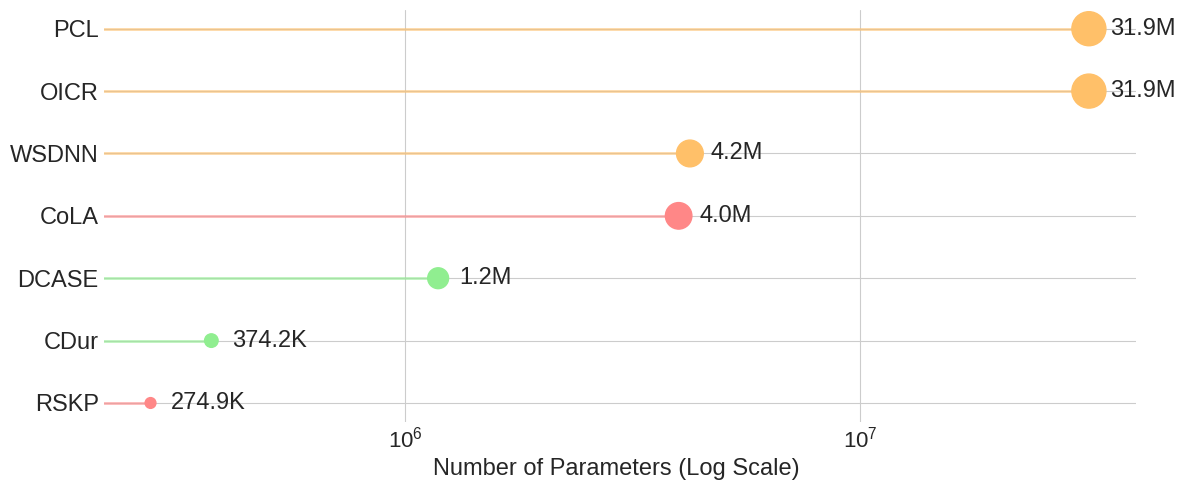

This figure's Python source:
# import os
# import json
#
#
# def calculate_model_statistics(base_path, seeds, models):
#     """
#
#     Args:
#
#     Returns:
#     """
#     results = {}
#
#     for model in models:
#         total_inf_time = 0
#         total_gpu_mem = 0
#         file_count = 0
#
#
#         for seed in seeds:
#             for fold_idx in range(24):
#                 fold_name = f"fold{fold_idx}"
#                 file_path = os.path.join(base_path, seed, model, fold_name, "inference_stats_test_full.json")
#
#                 if os.path.exists(file_path):
#                     try:
#                         with open(file_path, 'r') as f:
#                             data = json.load(f)
#                             total_inf_time += data.get("avg_inf_time_ms", 0)
#                             total_gpu_mem += data.get("avg_gpu_mem_mb", 0)
#                             file_count += 1
#                     except json.JSONDecodeError:
#                     except KeyError:
#                 else:
#
#         if file_count > 0:
#             avg_inf_time = total_inf_time / file_count
#             avg_gpu_mem = total_gpu_mem / file_count
#             results[model] = {
#                 "average_inference_time_ms": avg_inf_time,
#                 "average_gpu_memory_mb": avg_gpu_mem,
#                 "files_processed": file_count
#             }
#         else:
#             results[model] = {
#             }
#
#     return results
#
#
# if __name__ == "__main__":
#     base_path = "/home/lipei/project/WSDDN/test_results/WEAR/"
#     seeds = ["2022", "2024", "2026"]
#     models = ["wsddn_01", "oicr_01", "pcl_01"]
#
#     final_results = calculate_model_statistics(base_path, seeds, models)
#
#     print("\n" + "=" * 40)
#     print("=" * 40)
#     for model, data in final_results.items():
#         if "error" in data:
#         else:
#     print("\n" + "=" * 40)
#


import matplotlib.pyplot as plt
import seaborn as sns
import pandas as pd
import numpy as np

MODEL_DATA = {
    'DCASE': 1180514,
    'CDur': 374163,
    'WSDNN': 4226620,
    'OICR': 31907948,
    'PCL': 31907948,
    'RSKP': 274944,
    'CoLA': 3992454,
}



# def plot_lollipop_chart(data):
#     df = pd.DataFrame(list(data.items()), columns=['Model', 'Parameters'])
#     df = df.sort_values(by='Parameters', ascending=True)
#
#     plt.style.use('seaborn-v0_8-whitegrid')
#     fig, ax = plt.subplots(figsize=(12, 4))
#
#     ax.hlines(y=df['Model'], xmin=0, xmax=df['Parameters'], color='skyblue', alpha=0.6, linewidth=2)
#     ax.scatter(df['Parameters'], df['Model'], color='dodgerblue', s=150, alpha=1, zorder=3)
#
#     for index, row in df.iterrows():
#         label = f'{row["Parameters"] / 1e6:.1f}M' if row["Parameters"] >= 1e6 else f'{row["Parameters"] / 1e3:.1f}K'
#         ax.text(row['Parameters'] + 800000, row['Model'], label, color='black', ha='left', va='center')
#
#     # ax.set_title('Model Parameters', fontsize=18, fontweight='bold', pad=20)
#     # ax.set_xlabel('Number of Parameters', fontsize=14)
#     ax.set_ylabel('')
#     sns.despine(left=True, bottom=True)
#     plt.tight_layout()
#     plt.show()


# def plot_donut_chart(data):
#     df = pd.DataFrame(list(data.items()), columns=['Model', 'Parameters'])
#     df = df.sort_values(by='Parameters', ascending=False)
#
#     top_n = 4
#     df_top = df.iloc[:top_n]
#     others_sum = df.iloc[top_n:]['Parameters'].sum()
#     if others_sum > 0:
#         df_top = pd.concat([df_top, pd.DataFrame([{'Model': 'Others', 'Parameters': others_sum}])], ignore_index=True)
#
#     labels = df_top['Model']
#     sizes = df_top['Parameters']
#
#     explode = [0.05] + [0] * (len(labels) - 1)
#
#     plt.style.use('default')
#     fig, ax = plt.subplots(figsize=(10, 10))
#
#     colors = sns.color_palette('pastel')
#
#     wedges, texts, autotexts = ax.pie(
#         sizes, labels=labels, autopct='%1.1f%%',
#         startangle=90, pctdistance=0.85, explode=explode,
#         colors=colors, textprops={'fontsize': 12}
#     )
#
#     centre_circle = plt.Circle((0, 0), 0.70, fc='white')
#     ax.add_artist(centre_circle)
#
#     ax.axis('equal')
#     ax.set_title('Proportion of Model Parameters', fontsize=18, fontweight='bold', pad=20)
#     plt.tight_layout()
#     plt.show()
#
#
# def plot_minimalist_barchart(data):
#     df = pd.DataFrame(list(data.items()), columns=['Model', 'Parameters'])
#     df['Parameters_M'] = df['Parameters'] / 1_000_000
#     df = df.sort_values(by='Parameters', ascending=True)
#
#     plt.style.use('seaborn-v0_8-whitegrid')
#     fig, ax = plt.subplots(figsize=(12, 7))
#
#     colors = ['lightgray'] * (len(df) - 2) + ['cornflowerblue'] * 2
#     bars = ax.barh(df['Model'], df['Parameters_M'], color=colors)
#
#     ax.grid(False)
#     ax.spines['top'].set_visible(False)
#     ax.spines['right'].set_visible(False)
#     ax.spines['bottom'].set_visible(False)
#     ax.spines['left'].set_visible(False)
#
#     ax.xaxis.set_ticks_position('none')
#     ax.yaxis.set_ticks_position('none')
#
#     for bar in bars:
#         width = bar.get_width()
#         label_text = f'{width:.1f} M'
#         ax.text(width + 0.3, bar.get_y() + bar.get_height() / 2, label_text, va='center', ha='left', fontsize=11,
#                 color='black')
#
#     ax.tick_params(axis='y', labelsize=14, labelcolor='black')
#
#     fig.text(0.125, 0.95, 'OICR & PCL Dominate in Model Size', fontsize=20, fontweight='bold', ha='left')
#     fig.text(0.125, 0.90, 'Comparison of model parameters in millions (M)', fontsize=14, ha='left', color='dimgray')
#
#     plt.show()


def plot_grouped_color_lollipop_chart(
        data,
        min_circle_size=60,
        max_circle_size=600,
        label_offset_points=15,
        figsize=(12, 8)
):
    """
    LaTeX，model。
    """

    color_group_map = {
        'DCASE': '#90EE90',
        'CDur': '#90EE90',

        'WSDNN': '#FFC069',
        'OICR': '#FFC069',
        'PCL': '#FFC069',

        'RSKP': '#FF8787',
        'CoLA': '#FF8787',
    }

    df = pd.DataFrame(list(data.items()), columns=['Model', 'Parameters'])
    df = df.sort_values(by='Parameters', ascending=True)

    assigned_colors = [color_group_map.get(model, '#a9a9a9') for model in df['Model']]

    log_params = np.log10(df['Parameters'])
    min_log, max_log = log_params.min(), log_params.max()
    if max_log == min_log:
        normalized_sizes = np.full_like(log_params, min_circle_size)
    else:
        normalized_sizes = min_circle_size + \
                           (log_params - min_log) / (max_log - min_log) * (max_circle_size - min_circle_size)

    plt.style.use('seaborn-v0_8-whitegrid')
    fig, ax = plt.subplots(figsize=figsize)

    ax.hlines(y=df['Model'], xmin=0, xmax=df['Parameters'], colors=assigned_colors, alpha=0.6, linewidth=2)
    ax.scatter(df['Parameters'], df['Model'], s=normalized_sizes, c=assigned_colors, alpha=1, zorder=3)

    for index, row in df.iterrows():
        label_text = f'{row["Parameters"] / 1e6:.1f}M' if row[
                                                              "Parameters"] >= 1e6 else f'{row["Parameters"] / 1e3:.1f}K'
        ax.annotate(
            text=label_text, xy=(row['Parameters'], row['Model']),
            xytext=(label_offset_points, 0), textcoords='offset points',
            va='center', ha='left', fontsize=17
        )

    # ax.set_title('Model Parameters (Grouped by Color)', fontsize=18, fontweight='bold', pad=20)
    ax.set_xlabel('Number of Parameters (Log Scale) ', fontsize=17)
    ax.tick_params(axis='y', labelsize=17)
    ax.tick_params(axis='x', labelsize=16)
    ax.set_xscale('log')
    ax.set_ylabel('')
    sns.despine(left=True, bottom=True)
    plt.tight_layout()
    plt.show()


if __name__ == "__main__":

    plot_grouped_color_lollipop_chart(MODEL_DATA,figsize=(12, 5))

    # plot_donut_chart(MODEL_DATA)
    #
    # plot_minimalist_barchart(MODEL_DATA)
